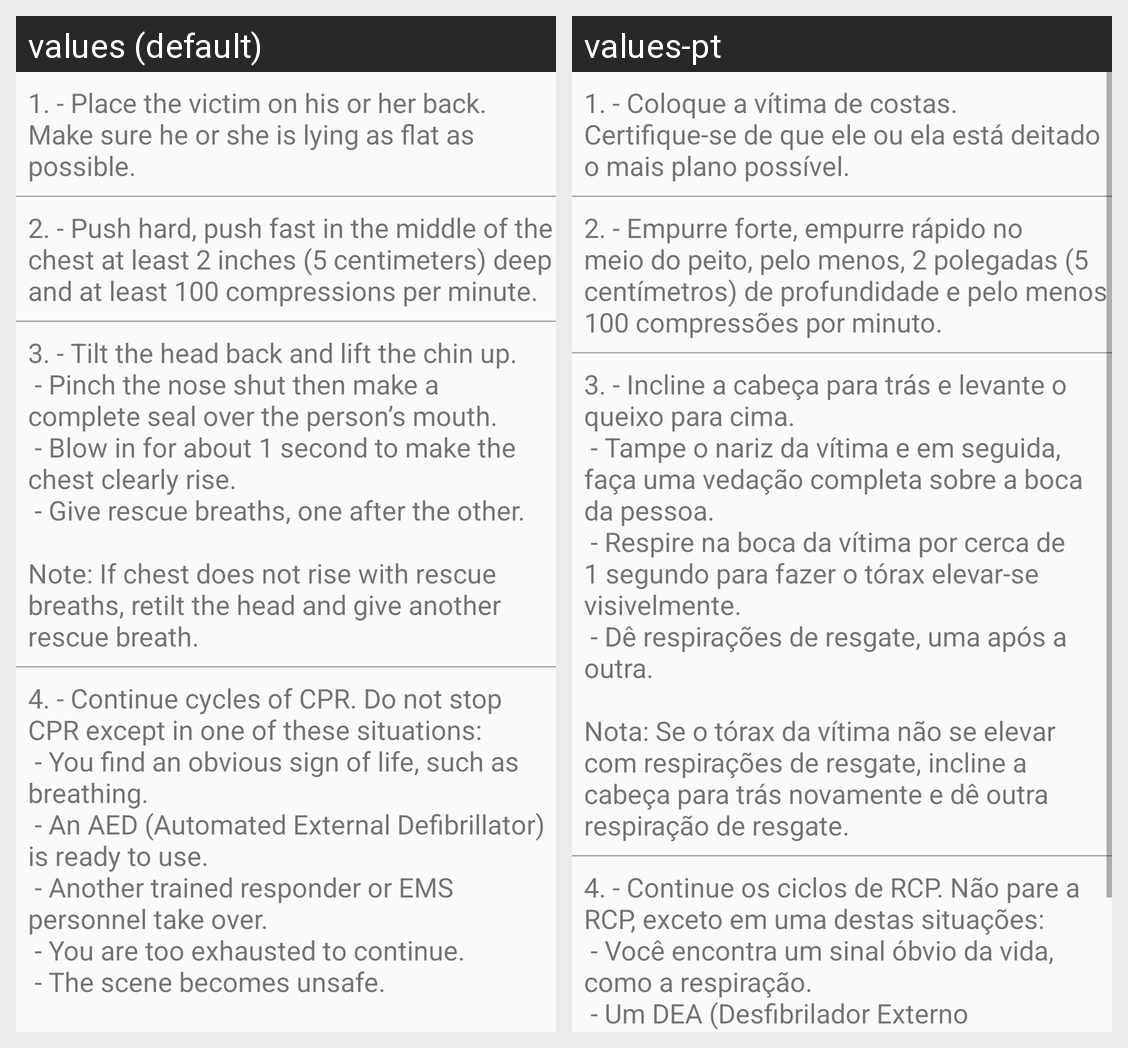

The Android screen above is rendered under two locales of the same app. Produce the string resources it draws, with the default and per-locale values.
Android screen res/layout/activity_detail_cpr.xml rendered under 2 locales, left to right: values (default), values-pt. Device: Nexus 5 (rendered at 1080×1920; each locale shown at half size, 540×960, under a caption strip naming it); theme AppTheme.
Strings drawn on this screen, with the default value and each locale's value (text and hints the layout hard-codes, and strings that could not be matched under every locale, appear in the picture but are not listed):

cprFirstInstruction
  values: 1. - Place the victim on his or her back. Make sure he or she is lying as flat as possible.
  values-pt: 1. - Coloque a vítima de costas. Certifique-se de que ele ou ela está deitado o mais plano possível.

cprSecondInstruction
  values: 2. - Push hard, push fast in the middle of the chest at least 2 inches (5 centimeters) deep and at least 100 compressions per minute.
  values-pt: 2. - Empurre forte, empurre rápido no meio do peito, pelo menos, 2 polegadas (5 centímetros) de profundidade e pelo menos 100 compressões por minuto.

cprThirdInstruction
  values: 3. - Tilt the head back and lift the chin up.
       - Pinch the nose shut then make a complete seal over the person’s mouth.
       - Blow in for about 1 second to make the chest clearly rise.
       - Give rescue breaths, one after the other.
      
      Note: If chest does not rise with rescue breaths, retilt the head and give another rescue breath.
  values-pt: 3. - Incline a cabeça para trás e levante o queixo para cima.
       - Tampe o nariz da vítima e em seguida, faça uma vedação completa sobre a boca da pessoa.
       - Respire na boca da vítima por cerca de 1 segundo para fazer o tórax elevar-se visivelmente.
       - Dê respirações de resgate, uma após a outra.
      
      Nota: Se o tórax da vítima não se elevar com respirações de resgate, incline a cabeça para trás …[clipped]

cprFourthInstruction
  values: 4. - Continue cycles of CPR. Do not stop CPR except in one of these situations:
       - You find an obvious sign of life, such as breathing.
       - An AED (Automated External Defibrillator) is ready to use.
       - Another trained responder or EMS personnel take over.
       - You are too exhausted to continue.
       - The scene becomes unsafe.
  values-pt: 4. - Continue os ciclos de RCP. Não pare a RCP, exceto em uma destas situações:
       - Você encontra um sinal óbvio da vida, como a respiração.
       - Um DEA (Desfibrilador Externo Automático) pronto para usar.
       - Outro socorrista treinado ou paramédico assumir.
       - Você está exausto demais para continuar.
       - A cena torna-se insegura.
